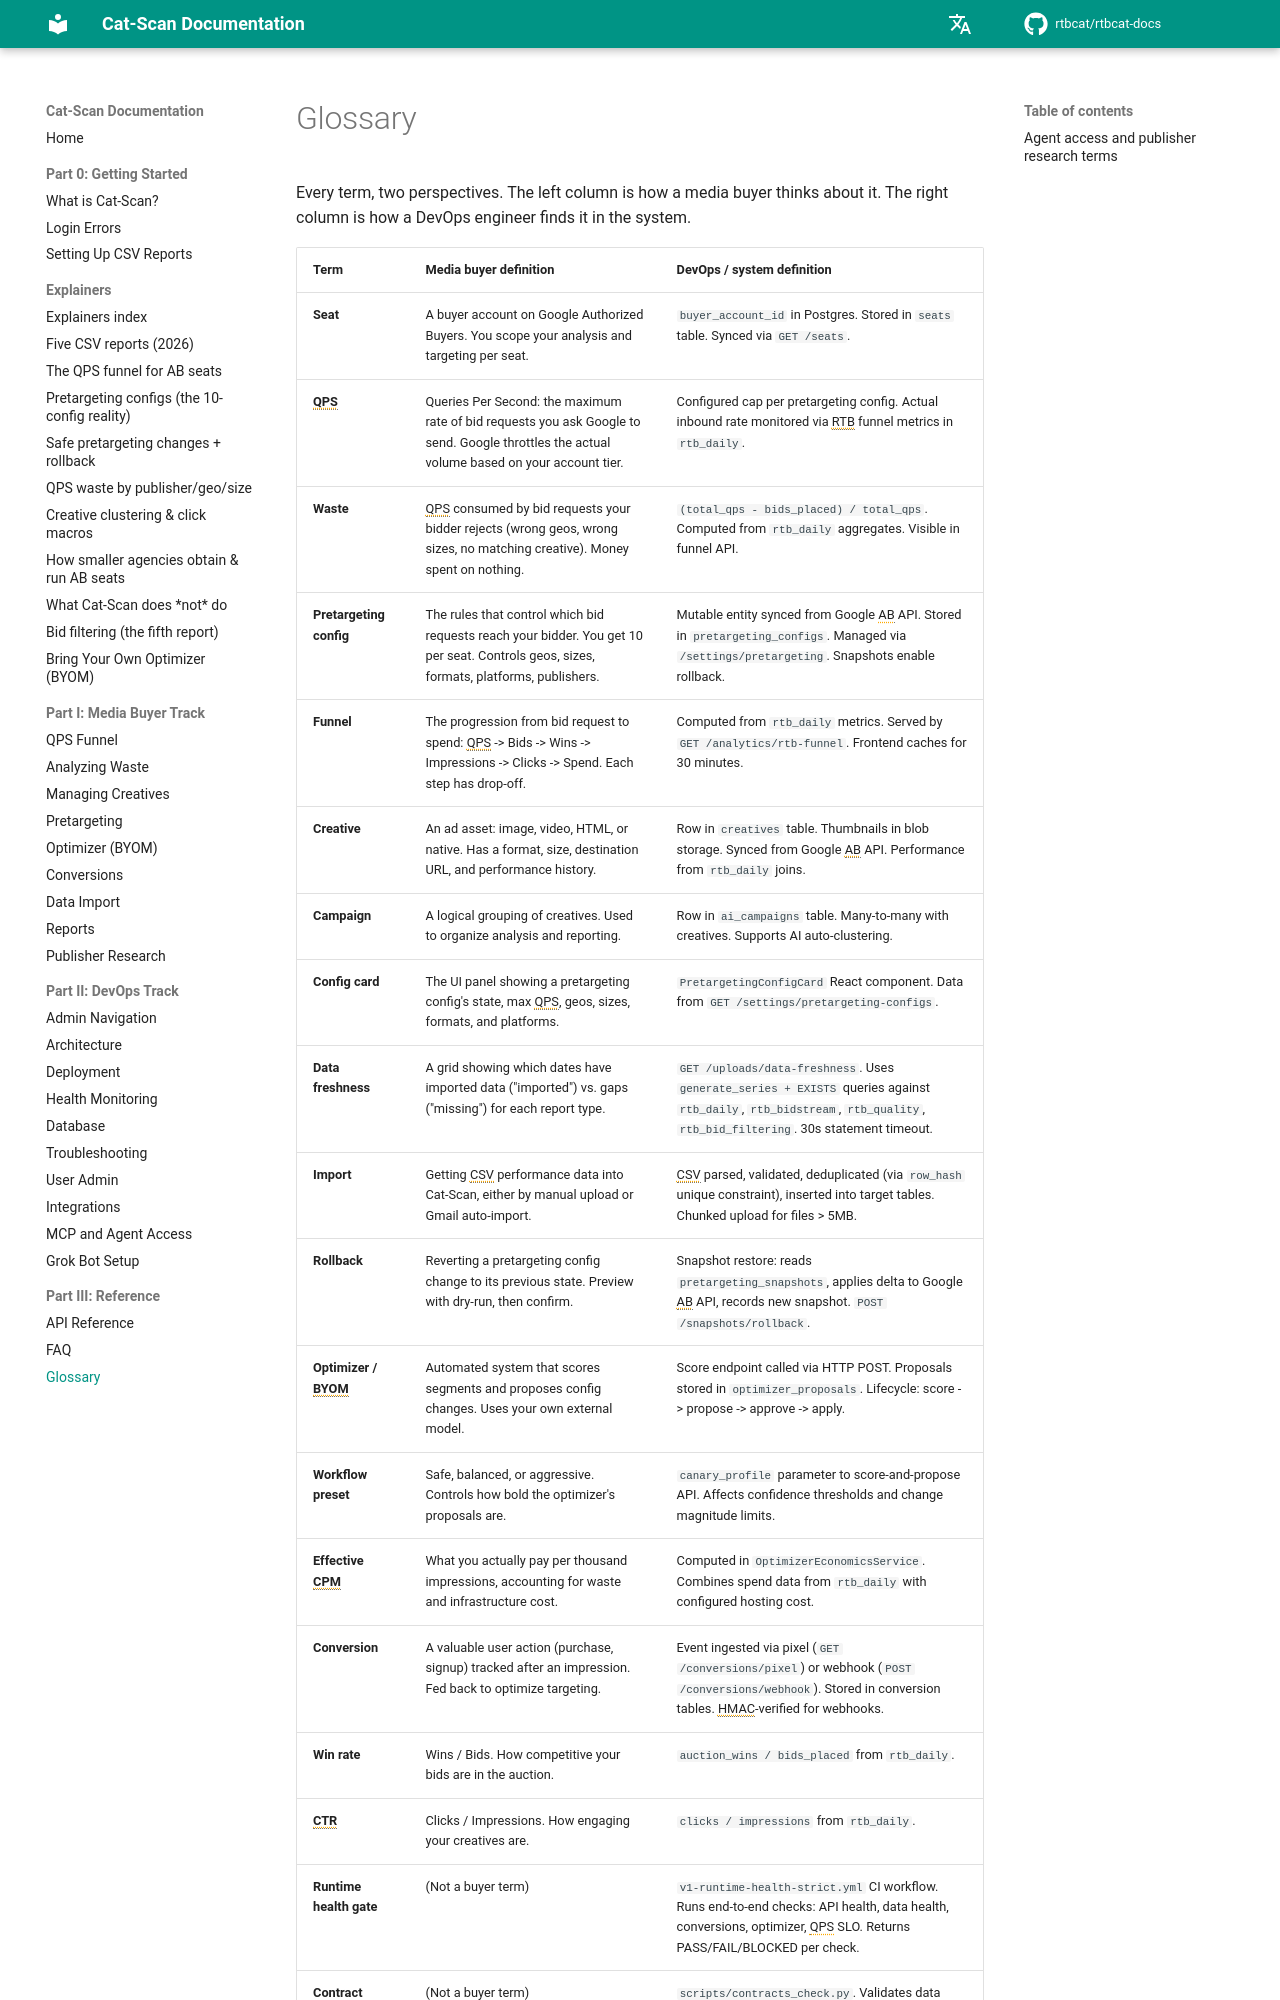

repository: rtbcat/rtbcat-docs · page: glossary/index.html · generator: mkdocs

# מילון מונחים

כל מונח, שתי נקודות מבט. העמודה השמאלית היא כיצד קונה מדיה חושב על זה.
העמודה הימנית היא כיצד מהנדס DevOps מוצא את זה במערכת.

| מונח | הגדרה לקונה מדיה | הגדרה DevOps / מערכת |
|------|-------------------|----------------------|
| **מושב (Seat)** | חשבון קונה ב-Google Authorized Buyers. אתם מגדירים את היקף הניתוח והטרגוט לפי מושב. | `buyer_account_id` ב-Postgres. מאוחסן בטבלת `seats`. מסונכרן דרך `GET /seats`. |
| **QPS** | שאילתות לשנייה: הקצב המקסימלי של בקשות הצעת מחיר שאתם מבקשים מ-Google לשלוח. Google מגבילה את הנפח בפועל לפי דרגת החשבון שלכם. | מגבלה מוגדרת לכל תצורת פרה-טרגוט. קצב כניסה בפועל מנוטר דרך מדדי משפך RTB ב-`rtb_daily`. |
| **בזבוז (Waste)** | QPS שנצרך על ידי בקשות הצעת מחיר שהמכרז שלכם דוחה (אזורים גאוגרפיים שגויים, גדלים שגויים, אין קריאייטיב תואם). כסף שהוצא על כלום. | `(total_qps - bids_placed) / total_qps`. מחושב מצבירות `rtb_daily`. נראה ב-API של המשפך. |
| **תצורת פרה-טרגוט (Pretargeting config)** | הכללים ששולטים אילו בקשות הצעת מחיר מגיעות למכרז שלכם. מקבלים 10 לכל מושב. שולטת באזורים גאוגרפיים, גדלים, פורמטים, פלטפורמות, מפרסמים. | ישות ניתנת לשינוי המסונכרנת מ-Google AB API. מאוחסנת ב-`pretargeting_configs`. מנוהלת דרך `/settings/pretargeting`. תמונות מצב מאפשרות חזרה לאחור. |
| **משפך (Funnel)** | ההתקדמות מבקשת הצעת מחיר להוצאה: QPS -> הצעות -> זכיות -> חשיפות -> קליקים -> הוצאה. בכל שלב יש נשירה. | מחושב ממדדי `rtb_daily`. מוגש על ידי `GET /analytics/rtb-funnel`. צד הלקוח שומר במטמון ל-30 דקות. |
| **קריאייטיב (Creative)** | נכס מודעה: תמונה, וידאו, HTML או מקורי. יש לו פורמט, גודל, כתובת URL של יעד והיסטוריית ביצועים. | שורה בטבלת `creatives`. תמונות ממוזערות באחסון blob. מסונכרן מ-Google AB API. ביצועים מצירופי `rtb_daily`. |
| **קמפיין (Campaign)** | קיבוץ לוגי של קריאייטיבים. משמש לארגון ניתוח ודיווח. | שורה בטבלת `ai_campaigns`. קשר רבים-לרבים עם קריאייטיבים. תומך בקיבוץ אוטומטי בינה מלאכותית. |
| **כרטיס תצורה (Config card)** | פאנל ממשק המשתמש המציג את מצב תצורת פרה-טרגוט, QPS מקסימלי, אזורים גאוגרפיים, גדלים, פורמטים ופלטפורמות. | רכיב React `PretargetingConfigCard`. נתונים מ-`GET /settings/pretargeting-configs`. |
| **רעננות נתונים (Data freshness)** | רשת המציגה אילו תאריכים מכילים נתונים מיובאים ("יובא") מול פערים ("חסר") לכל סוג דוח. | `GET /uploads/data-freshness`. משתמש בשאילתות `generate_series + EXISTS` כנגד `rtb_daily`, `rtb_bidstream`, `rtb_quality`, `rtb_bid_filtering`. מגבלת זמן 30 שניות. |
| **ייבוא (Import)** | הכנסת נתוני ביצועים בפורמט CSV ל-Cat-Scan, בהעלאה ידנית או בייבוא אוטומטי מ-Gmail. | CSV מנותח, מתוקף, עובר הסרת כפילויות (דרך אילוץ ייחודיות `row_hash`), ומוכנס לטבלאות היעד. העלאה בנתחים לקבצים מעל 5MB
